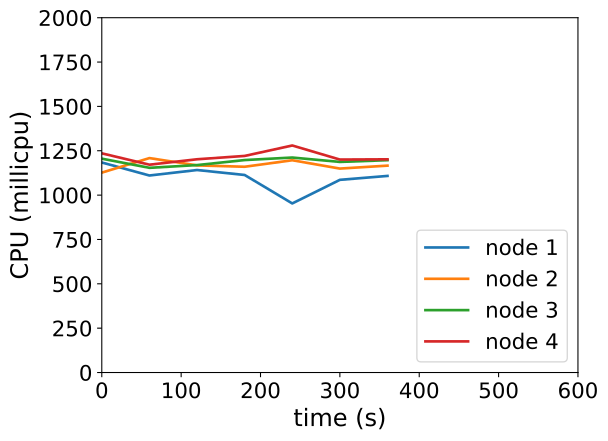

Data behind this chart, as committed beside it:
timestamp, ppgcc-m02_pod_amount, ppgcc-m02_memory, ppgcc-m02_cpu, ppgcc-m03_pod_amount, ppgcc-m03_memory, ppgcc-m03_cpu, ppgcc-m04_pod_amount, ppgcc-m04_memory, ppgcc-m04_cpu, ppgcc-m05_pod_amount, ppgcc-m05_memory, ppgcc-m05_cpu
0, 10, 1090220, 1183876918, 10, 1091604, 1126743141, 10, 1090792, 1205464897, 10, 1089772, 1235516614
60, 10, 1088636, 1110530047, 10, 1094904, 1208721511, 10, 1090660, 1153809800, 10, 1089508, 1171472755
120, 10, 1094048, 1141444096, 10, 1094244, 1167483702, 10, 1090264, 1169273508, 10, 1091488, 1202040883
180, 10, 1088636, 1113509669, 10, 1092792, 1159844928, 10, 1098184, 1197588369, 10, 1093996, 1220873627
240, 10, 1086920, 953076492, 10, 1097808, 1196519073, 10, 1096600, 1211793620, 10, 1095580, 1279717682
300, 10, 1088372, 1086082594, 10, 1095828, 1149569989, 10, 1096600, 1187118451, 10, 1097956, 1200388424
360, 10, 1091936, 1108161590, 10, 1094904, 1166129410, 10, 1097392, 1196945903, 10, 1093468, 1201783929
